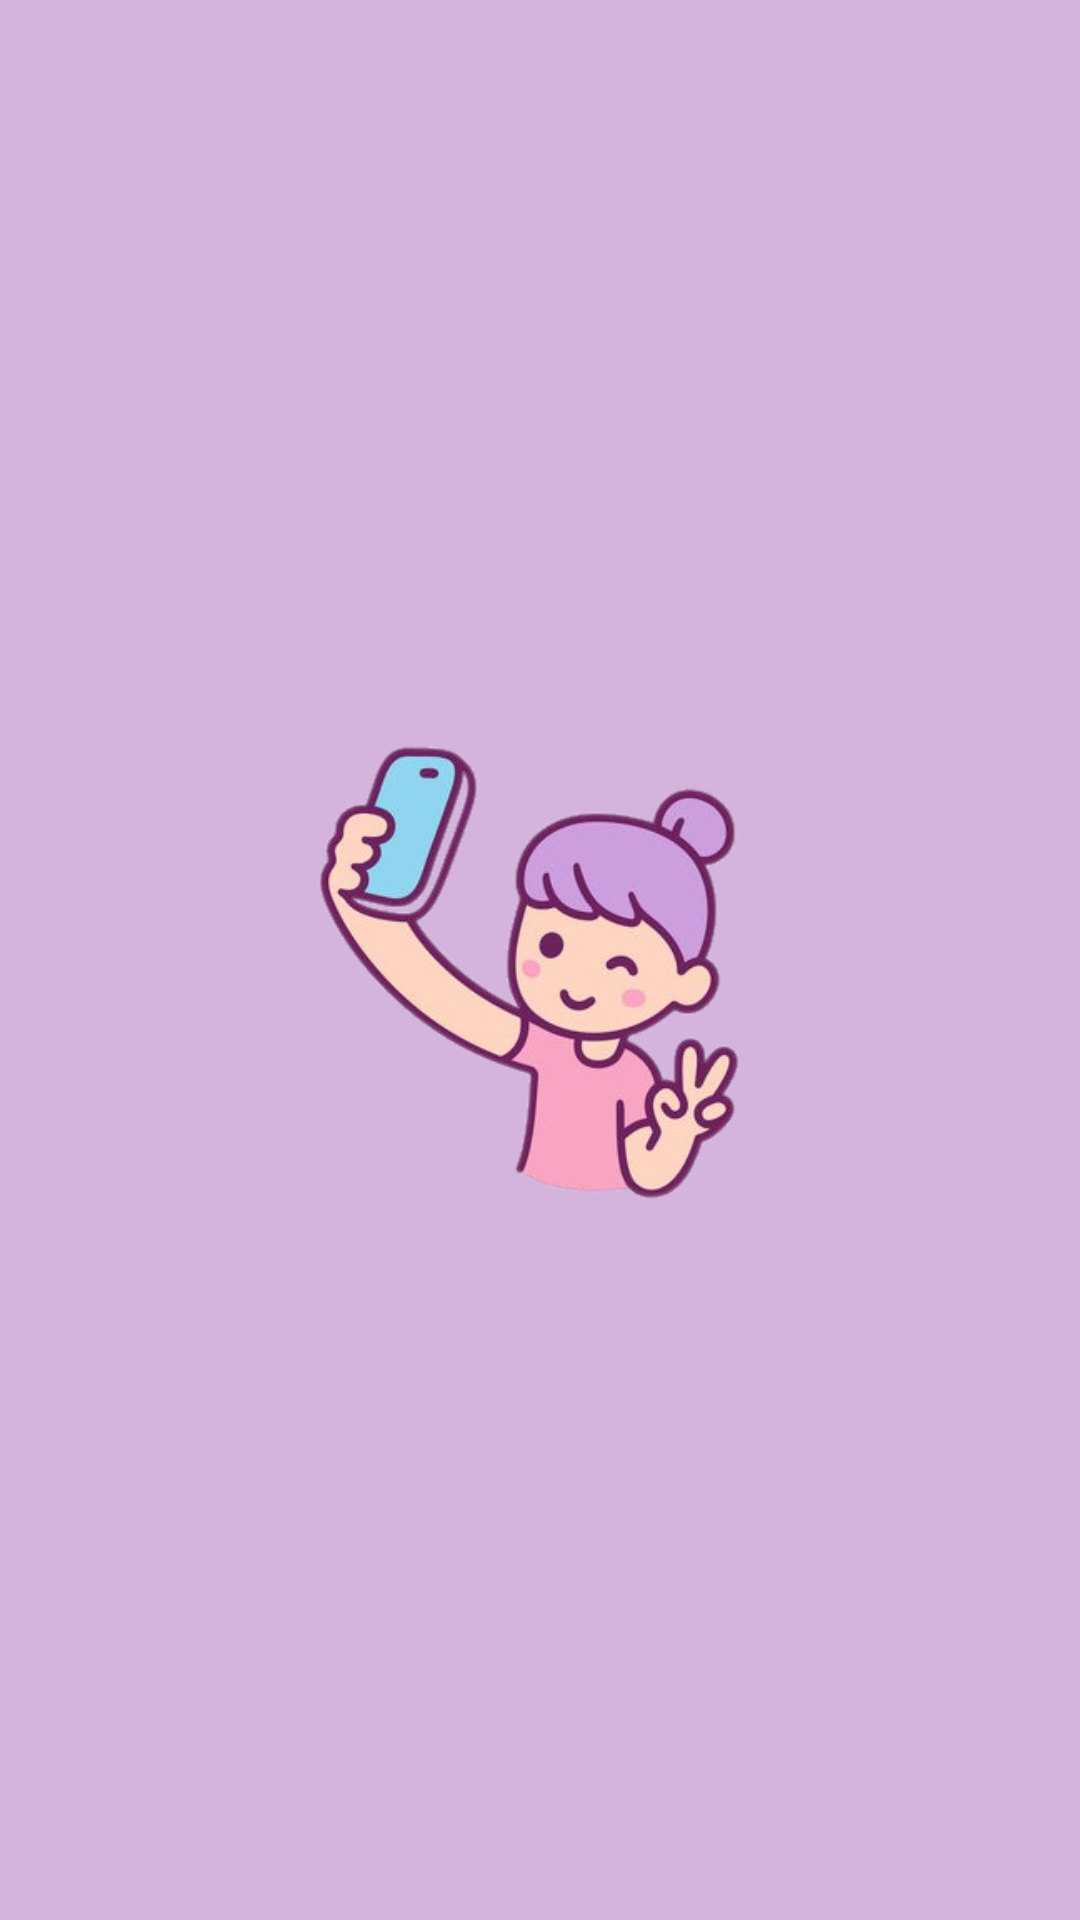

Reconstruct the res/layout file that produces this screen, plus the resources it refers to.
<!-- AndroidManifest.xml: application theme Theme.StoryApp -->
<!-- res/layout/activity_splash.xml -->
<?xml version="1.0" encoding="utf-8"?>
<androidx.constraintlayout.widget.ConstraintLayout xmlns:android="http://schemas.android.com/apk/res/android"
    xmlns:app="http://schemas.android.com/apk/res-auto"
    xmlns:tools="http://schemas.android.com/tools"
    android:layout_width="match_parent"
    android:layout_height="match_parent"
    android:background="@color/purple_200"
    tools:context=".ui.activity.SplashActivity">

    <ImageView
        android:id="@+id/splash_blob"
        android:layout_width="280dp"
        android:layout_height="280dp"
        android:scaleType="centerCrop"
        android:src="@drawable/circle"
        app:layout_constraintBottom_toBottomOf="parent"
        app:layout_constraintEnd_toEndOf="parent"
        app:layout_constraintStart_toStartOf="parent"
        app:layout_constraintTop_toTopOf="parent" />

    <ImageView
        android:id="@+id/splash_image"
        android:layout_width="200dp"
        android:layout_height="180dp"
        android:scaleType="centerCrop"
        android:src="@drawable/image_selfie"
        app:layout_constraintBottom_toBottomOf="parent"
        app:layout_constraintEnd_toEndOf="parent"
        app:layout_constraintStart_toStartOf="parent"
        app:layout_constraintTop_toTopOf="parent" />
</androidx.constraintlayout.widget.ConstraintLayout>
<!-- resources referenced by this layout -->
<resources>
  <color name="purple_200">#D4B4DC</color>
  <!-- drawable image_selfie: png bitmap (drawable, 96384 bytes) -->
  <style name="Theme.StoryApp" parent="Theme.MaterialComponents.DayNight.DarkActionBar">
          
          <item name="colorPrimary">@color/purple_500</item>
          <item name="colorPrimaryVariant">@color/purple_700</item>
          <item name="colorOnPrimary">@color/white</item>
          
          <item name="colorSecondary">@color/blue_200</item>
          <item name="colorSecondaryVariant">@color/blue_700</item>
          <item name="colorOnSecondary">@color/black</item>
          
          <item name="android:statusBarColor">?attr/colorPrimaryVariant</item>
          
      </style>
  <color name="purple_500">#BCA4E3</color>
  <color name="purple_700">#745E95</color>
  <color name="white">#F6F5F0</color>
  <color name="blue_200">#7EAFC8</color>
  <color name="blue_700">#0280BD</color>
  <color name="black">#FF000000</color>
</resources>
